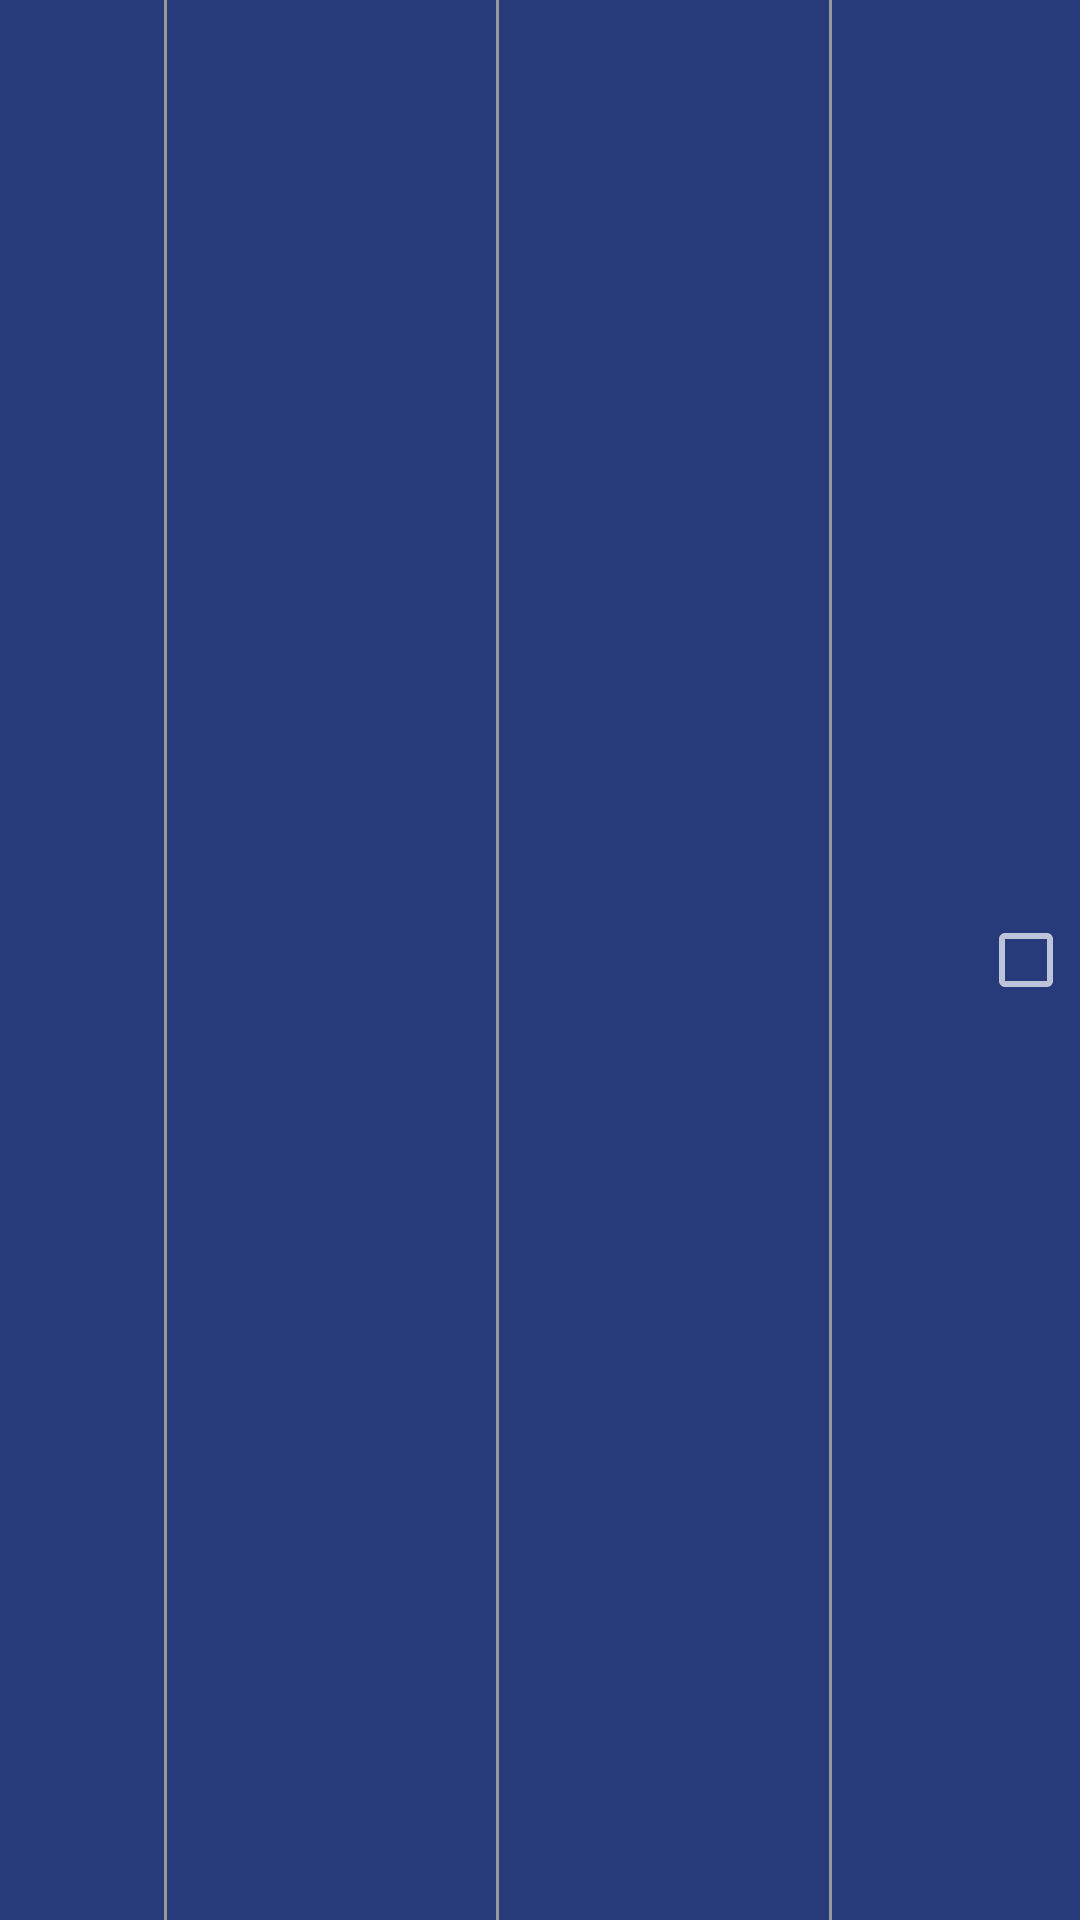

Layout XML and referenced resources for this Android screen:
<!-- AndroidManifest.xml: application theme AppTheme -->
<!-- res/layout/l_detailed_check_box_list_item.xml -->
<?xml version="1.0" encoding="utf-8"?>
<LinearLayout xmlns:android="http://schemas.android.com/apk/res/android"
    android:layout_width="match_parent"
    android:layout_height="wrap_content"
    android:orientation="horizontal">

    <TextView
        android:id="@+id/checked_text_view_list_item_id"
        android:layout_width="0dp"
        android:layout_height="wrap_content"
        android:layout_gravity="center_vertical"
        android:layout_weight="0"
        android:textColor="@color/text_primary"
        android:visibility="invisible" />

    <TextView
        android:id="@+id/checked_text_view_list_item_date"
        android:layout_width="0dp"
        android:layout_height="wrap_content"
        android:layout_gravity="center_vertical"
        android:layout_weight="2"
        android:padding="@dimen/padding_list_item"
        android:textColor="@color/text_primary" />

    <View style="@style/vertical_divider" />

    <TextView
        android:id="@+id/checked_text_view_list_item_division"
        android:layout_width="0dp"
        android:layout_height="wrap_content"
        android:layout_gravity="center_vertical"
        android:layout_weight="4"
        android:padding="@dimen/padding_list_item"
        android:textColor="@color/text_primary" />

    <View style="@style/vertical_divider" />

    <TextView
        android:id="@+id/checked_text_view_list_item_category"
        android:layout_width="0dp"
        android:layout_height="wrap_content"
        android:layout_gravity="center_vertical"
        android:layout_weight="4"
        android:padding="@dimen/padding_list_item"
        android:textColor="@color/text_primary" />

    <View style="@style/vertical_divider" />

    <CheckedTextView
        android:id="@+id/checked_text_view_list_item_amount"
        android:layout_width="0dp"
        android:layout_height="wrap_content"
        android:layout_gravity="center_vertical"
        android:layout_weight="3"
        android:checkMark="?android:attr/listChoiceIndicatorMultiple"
        android:checked="false"
        android:gravity="center_vertical|right"
        android:padding="@dimen/padding_list_item"
        android:textColor="@color/text_primary" />
</LinearLayout>
<!-- resources referenced by this layout -->
<resources>
  <color name="text_primary">#DDDDDD</color>
  <dimen name="padding_list_item">2dp</dimen>
  <style name="vertical_divider">
          <item name="android:layout_width">1dp</item>
          <item name="android:layout_height">match_parent</item>
          <item name="android:background">#999999</item>
      </style>
  <style name="AppTheme" parent="Theme.AppCompat.NoActionBar">
          <item name="android:background">@color/bg</item>
  
          <item name="android:buttonStyle">@style/AppTheme.Button</item>
  
          <item name="android:editTextStyle">@style/AppTheme.EditText</item>
  
          <item name="android:listViewStyle">@style/AppTheme.ListView</item>
  
          <item name="android:spinnerStyle">@style/AppTheme.Spinner</item>
      </style>
  <color name="bg">#273B7A</color>
  <style name="AppTheme.Button" parent="Widget.AppCompat.Button.Colored">
          <item name="android:textColor">@color/text_secondary</item>
          <item name="android:background">@color/primary</item>
          <item name="android:layout_margin">3dp</item>
      </style>
  <style name="AppTheme.EditText" parent="Widget.AppCompat.EditText">
          <item name="textColor">@color/text_primary</item>
      </style>
  <style name="AppTheme.ListView" parent="Widget.AppCompat.ListView">
          <item name="android:layout_marginTop">5dp</item>
      </style>
  <style name="AppTheme.Spinner" parent="Widget.AppCompat.Spinner">
          <item name="android:colorBackground">@color/primary</item>
      </style>
  <color name="text_secondary">#0D1B1E</color>
  <color name="primary">#7799BB</color>
</resources>
